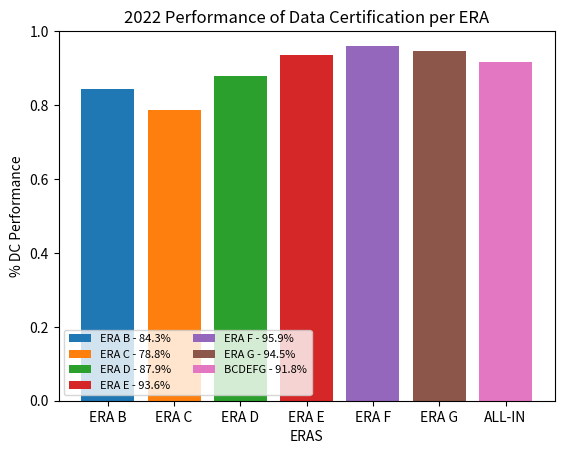

This figure's Python source:
import pandas as pd
import numpy as np
import matplotlib.pyplot as plt

#declaring lists for eras B, C, D, E, F, G
lhc_delivered = [127.74, 7006.97, 3804.41, 6749.48, 20158.45, 3618.47]
cms_recorded = [114.80, 6377.68, 3377.34, 6264.89, 18604.90, 3274.76]
DC_processed = [114.60, 6376.09, 3376.98, 6202.60, 18547.89, 3265.87]
certified = [96.56, 5021.66,  2970.05, 5806.95, 17782.29, 3085.99]


eras = ['ERA B', 'ERA C', 'ERA D', 'ERA E', 'ERA F', 'ERA G']

fig, ax = plt.subplots()

for i in range(len(eras)):
  ax.bar(eras[i], (certified[i]/DC_processed[i]))
  

ax.bar('ALL-IN', sum(certified)/sum(DC_processed))
ax.set_ylabel('% DC Performance')
ax.set_xlabel('ERAS')
ax.set_ylim([0, 1.])
ax.set_title('2022 Performance of Data Certification per ERA')


plt.legend((eras[0]+' - '+ str(np.round(100*certified[0]/DC_processed[0], 1))+'%', 
            eras[1]+' - '+ str(np.round(100*certified[1]/DC_processed[1], 1))+'%', 
            eras[2]+' - '+ str(np.round(100*certified[2]/DC_processed[2], 1))+'%', 
            eras[3]+' - '+ str(np.round(100*certified[3]/DC_processed[3], 1))+'%',
            eras[4]+' - '+ str(np.round(100*certified[4]/DC_processed[4], 1))+'%',
            eras[5]+' - '+ str(np.round(100*certified[5]/DC_processed[5], 1))+'%',
            'BCDEFG - '+ str(np.round(100*sum(certified)/sum(DC_processed), 1))+'%'),
            scatterpoints=1,
            loc='lower left',
            ncol=2,
            fontsize=8)
#plt.show()
plt.savefig('2022_eras_DC_performance.png')

print('The sum of lhc_delivered is ', sum(lhc_delivered), '/fb')
print('The sum of CMS_recorded is ', sum(cms_recorded), '/fb')
print('The sum of DC_processed is ', sum(DC_processed), '/fb')
print('The sum of certified is ', sum(certified), '/fb')
